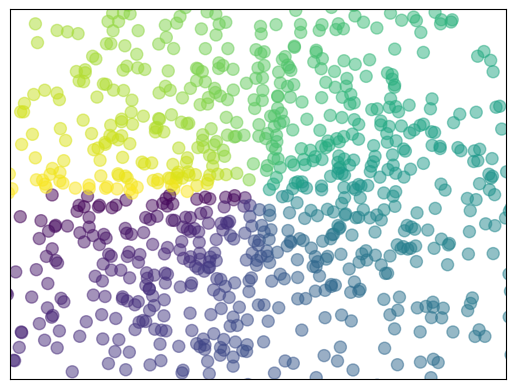

The script that saved this image:
import matplotlib.pyplot as plt
import numpy as np

n = 1024
X = np.random.normal(0,1,n)
Y = np.random.normal(0,1,n)
T = np.arctan2(Y,X)     #为了好看

plt.scatter(X,Y,s = 75,c = T,alpha=0.5)
plt.xlim(-1.5,1.5)
plt.ylim(-1.5,1.5)
plt.xticks(())   #括号中带有一个什么都没有的括号，就是隐藏ticks
plt.yticks(())
plt.show()